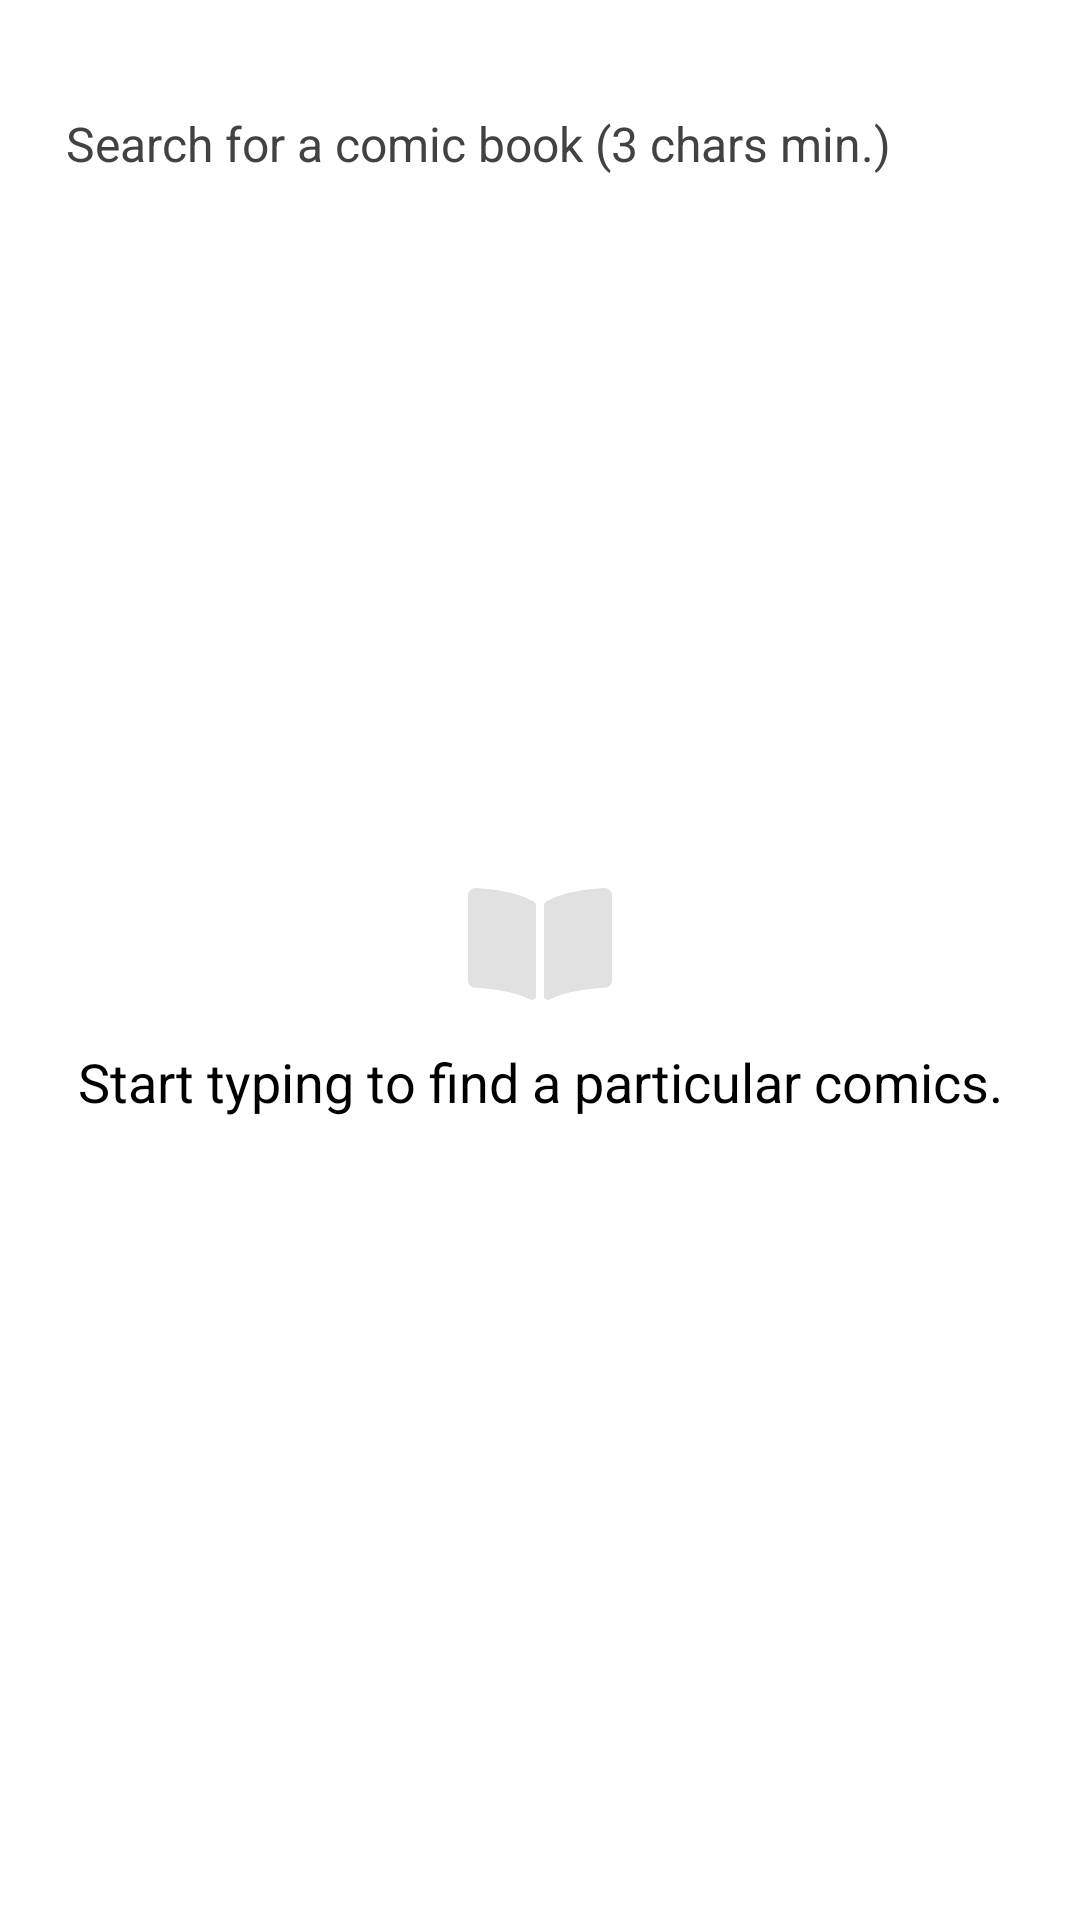

Layout XML and referenced resources for this Android screen:
<!-- AndroidManifest.xml: application theme Theme.MyApp -->
<!-- res/layout/fragment_search.xml -->
<?xml version="1.0" encoding="utf-8"?>
<androidx.constraintlayout.widget.ConstraintLayout xmlns:android="http://schemas.android.com/apk/res/android"
    xmlns:app="http://schemas.android.com/apk/res-auto"
    xmlns:tools="http://schemas.android.com/tools"
    android:layout_width="match_parent"
    android:background="@color/white"
    android:layout_height="match_parent"
    tools:context=".ui.SearchFragment">

    <LinearLayout
        android:layout_marginTop="15dp"
        android:id="@+id/searchBox"
        android:elevation="10dp"
        android:layout_width="match_parent"
        android:layout_height="wrap_content"
        android:orientation="horizontal"
        app:layout_constraintTop_toTopOf="parent"
        app:layout_constraintStart_toStartOf="parent"
        app:layout_constraintEnd_toEndOf="parent">

        <EditText
            android:layout_weight="1"
            android:id="@+id/searchEditText"
            android:layout_width="0dp"
            android:layout_height="wrap_content"
            android:layout_margin="10dp"
            android:background="@drawable/search_edit_text_background"
            android:drawableStart="@drawable/baseline_search_24"
            android:drawablePadding="10dp"
            android:padding="12dp"
            android:hint="@string/search_for_a_comic_book_3_chars_min"
            android:textColorHint="@color/grey"
            android:textColor="@color/black"
            android:textSize="16sp"/>

        <Button
            android:visibility="gone"
            android:id="@+id/cancelButton"
            android:enabled="false"
            android:background="@android:color/transparent"
            android:layout_width="wrap_content"
            android:layout_height="wrap_content"
            android:text="@string/cancel"
            android:textColor="@color/black"
            android:layout_gravity="center_vertical"/>

    </LinearLayout>

    <androidx.recyclerview.widget.RecyclerView
        android:id="@+id/searchResultsRecyclerView"
        android:layout_width="0dp"
        android:layout_height="0dp"
        android:layout_marginTop="16dp"
        app:layout_constraintTop_toBottomOf="@id/searchBox"
        app:layout_constraintBottom_toBottomOf="parent"
        app:layout_constraintStart_toStartOf="parent"
        app:layout_constraintEnd_toEndOf="parent"
        android:visibility="gone"/>

    <ProgressBar
        android:id="@+id/progressBar"
        android:layout_width="wrap_content"
        android:layout_height="wrap_content"
        android:layout_marginTop="16dp"
        app:layout_constraintTop_toBottomOf="@id/searchBox"
        app:layout_constraintBottom_toBottomOf="parent"
        app:layout_constraintStart_toStartOf="parent"
        app:layout_constraintEnd_toEndOf="parent"
        android:visibility="gone"/>

    <ImageView
        android:visibility="visible"
        android:id="@+id/nothingFoundImageView"
        android:layout_width="wrap_content"
        android:layout_height="wrap_content"
        android:src="@drawable/book"
        app:layout_constraintBottom_toTopOf="@+id/nothingFoundTextView"
        app:layout_constraintEnd_toEndOf="parent"
        app:layout_constraintStart_toStartOf="parent" />

    <TextView
        android:padding="15dp"
        android:textColor="@color/black"
        android:id="@+id/nothingFoundTextView"
        android:layout_width="wrap_content"
        android:layout_height="wrap_content"
        app:layout_constraintTop_toBottomOf="@id/searchBox"
        app:layout_constraintBottom_toBottomOf="parent"
        app:layout_constraintStart_toStartOf="parent"
        app:layout_constraintEnd_toEndOf="parent"
        android:gravity="center"
        android:textSize="18dp"
        android:text="@string/start_typing_to_find_a_particular_comics"
        android:visibility="visible"/>

</androidx.constraintlayout.widget.ConstraintLayout>
<!-- resources referenced by this layout -->
<resources>
  <color name="black">#FF000000</color>
  <color name="grey">#424242</color>
  <color name="white">#FFFFFFFF</color>
  <!-- drawable book (drawable) -->
  <vector xmlns:android="http://schemas.android.com/apk/res/android" android:height="37.2dp" android:viewportHeight="62" android:viewportWidth="80" android:width="48dp">
        
      <path android:fillColor="#E1E1E1" android:pathData="M75.31,0.008C67.698,0.438 52.57,2.005 43.231,7.701C42.587,8.094 42.222,8.793 42.222,9.523V59.88C42.222,61.479 43.976,62.489 45.455,61.747C55.063,56.928 68.96,55.613 75.83,55.254C78.176,55.131 80,53.257 80,51.011V4.256C80.001,1.805 77.868,-0.136 75.31,0.008ZM36.769,7.701C27.431,2.005 12.303,0.439 4.692,0.008C2.133,-0.136 0,1.805 0,4.256V51.012C0,53.259 1.824,55.133 4.17,55.255C11.043,55.615 24.946,56.931 34.555,61.753C36.03,62.493 37.778,61.484 37.778,59.89V9.498C37.778,8.766 37.415,8.095 36.769,7.701Z"/>
      
  </vector>
  <string name="cancel">Cancel</string>
  <string name="search_for_a_comic_book_3_chars_min">Search for a comic book (3 chars min.)</string>
  <string name="start_typing_to_find_a_particular_comics">Start typing to find a particular comics.</string>
  <style name="Theme.MyApp" parent="Theme.MaterialComponents.DayNight.NoActionBar">
          <item name="colorPrimary">@color/colorPrimary</item>
          <item name="colorPrimaryVariant">@color/colorPrimaryVariant</item>
          <item name="colorSecondary">@color/colorSecondary</item>
          <item name="android:colorBackground">@color/colorBackground</item>
          
      </style>
  <color name="colorPrimary">#f33335</color>
  <color name="colorPrimaryVariant">#f33335</color>
  <color name="colorSecondary">#f33335</color>
  <color name="colorBackground">#FFFFFF</color>
</resources>
